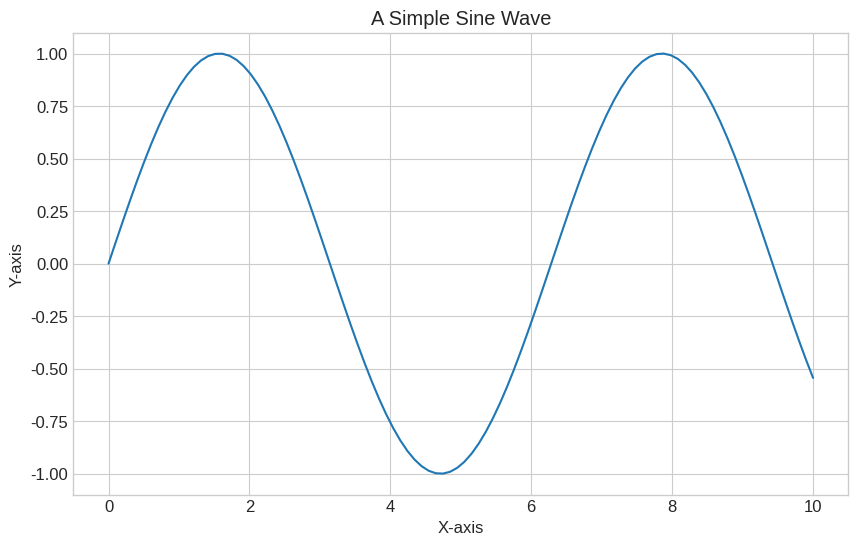
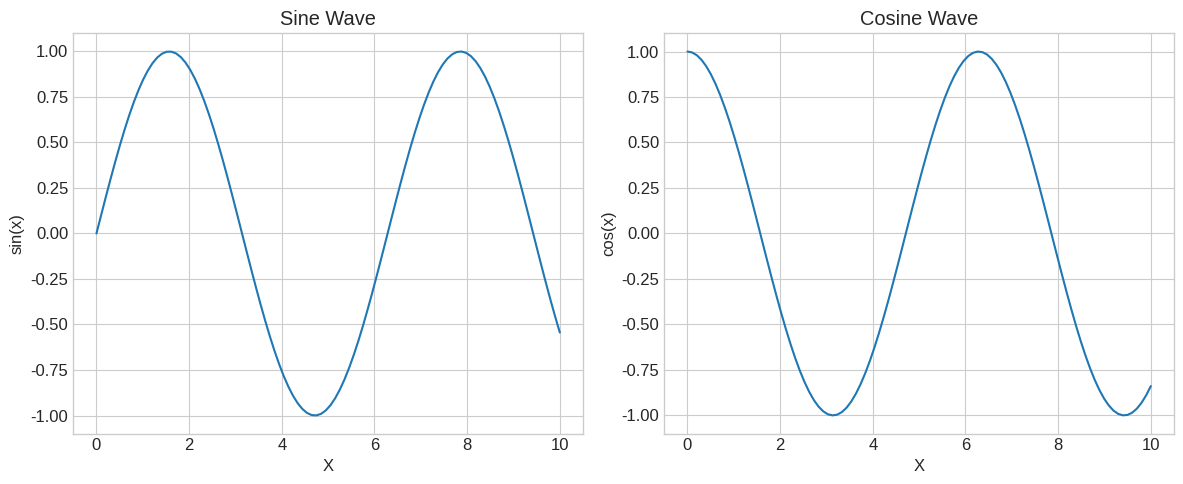
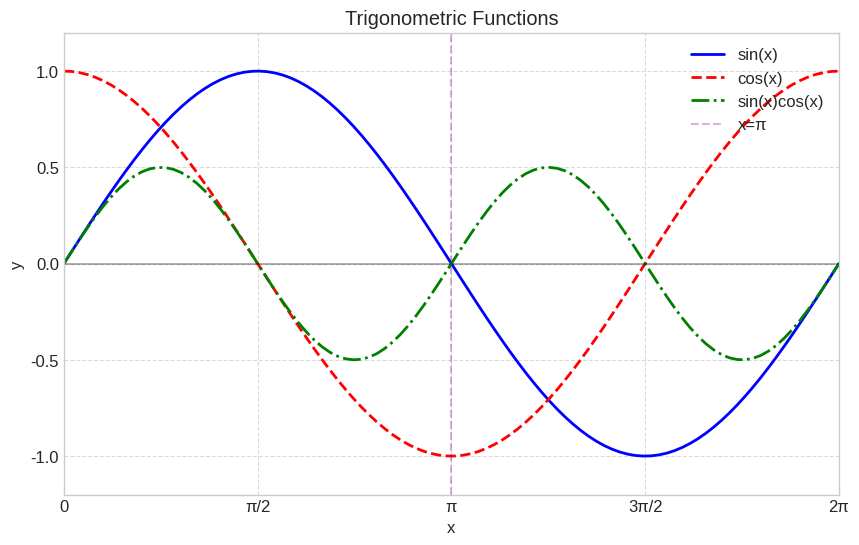
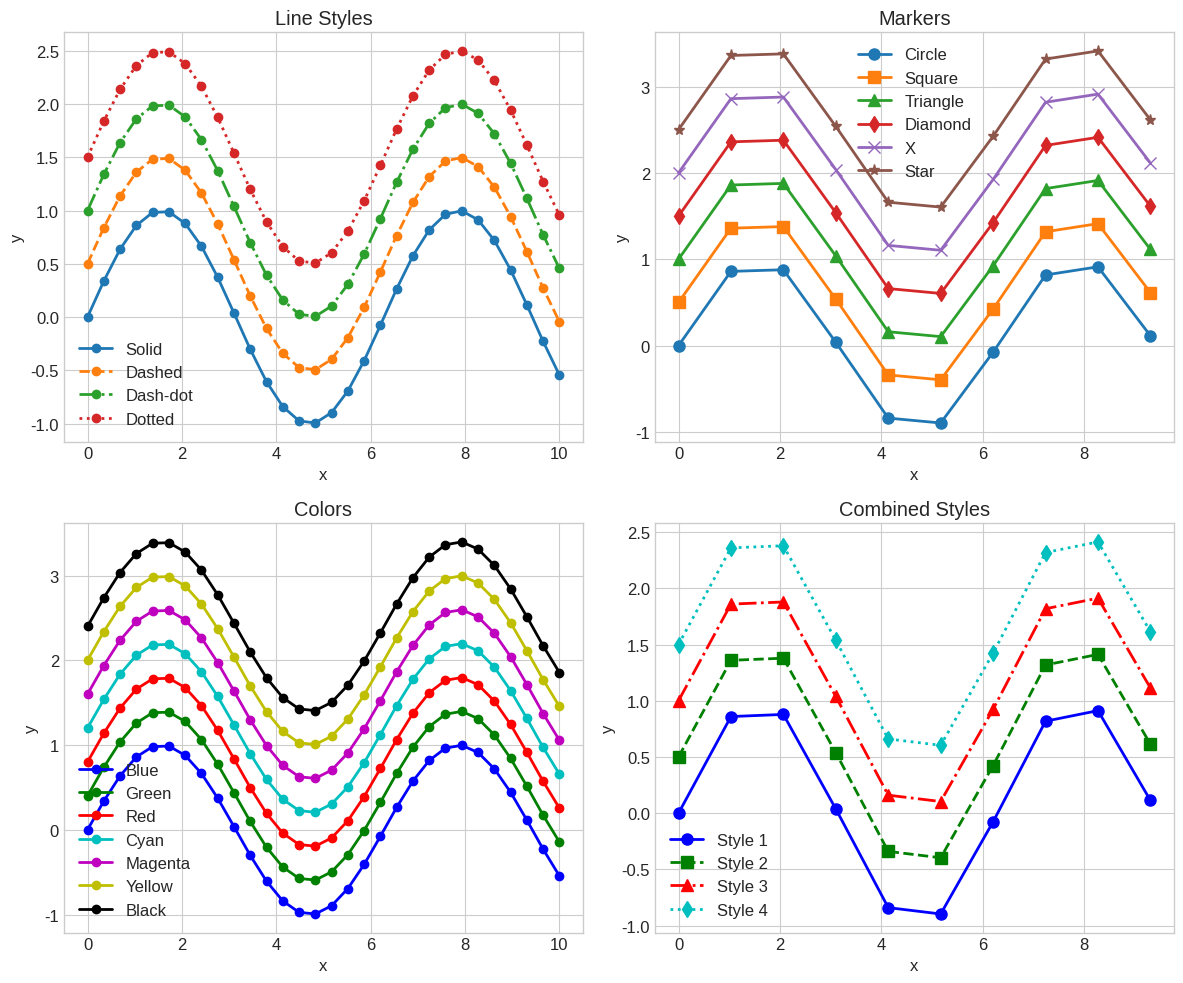
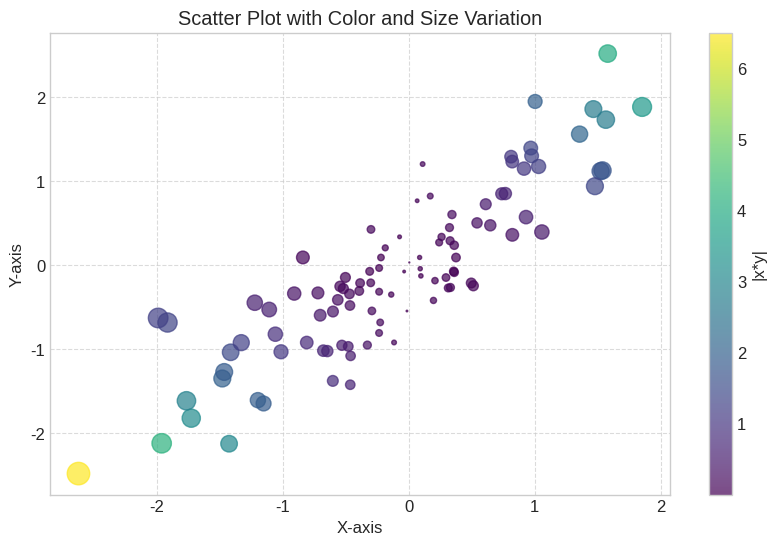
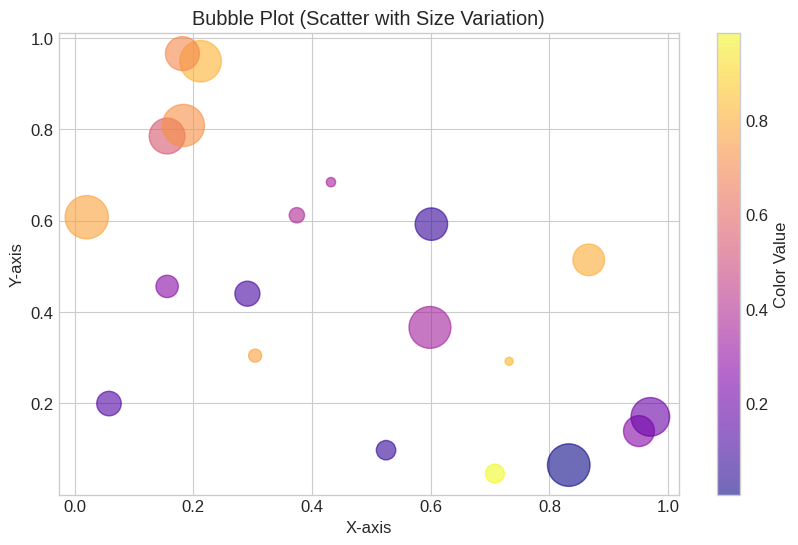
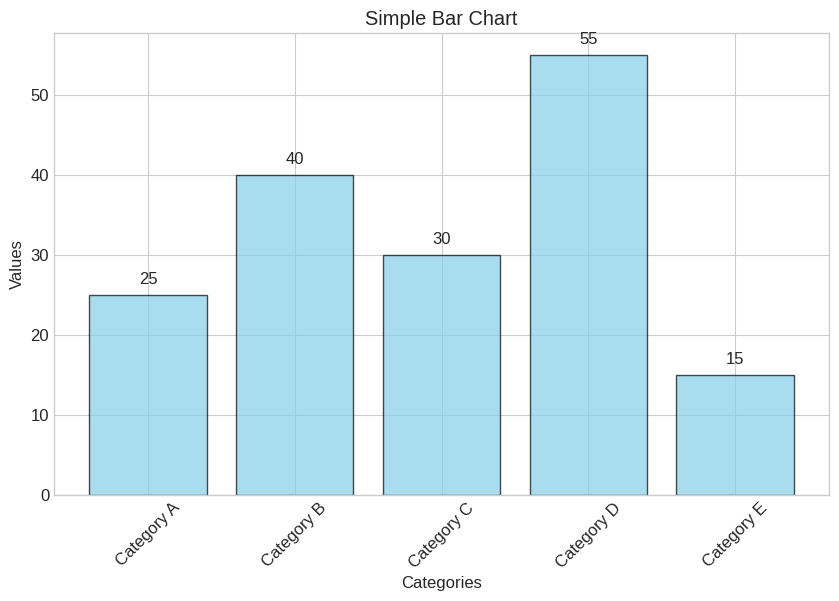
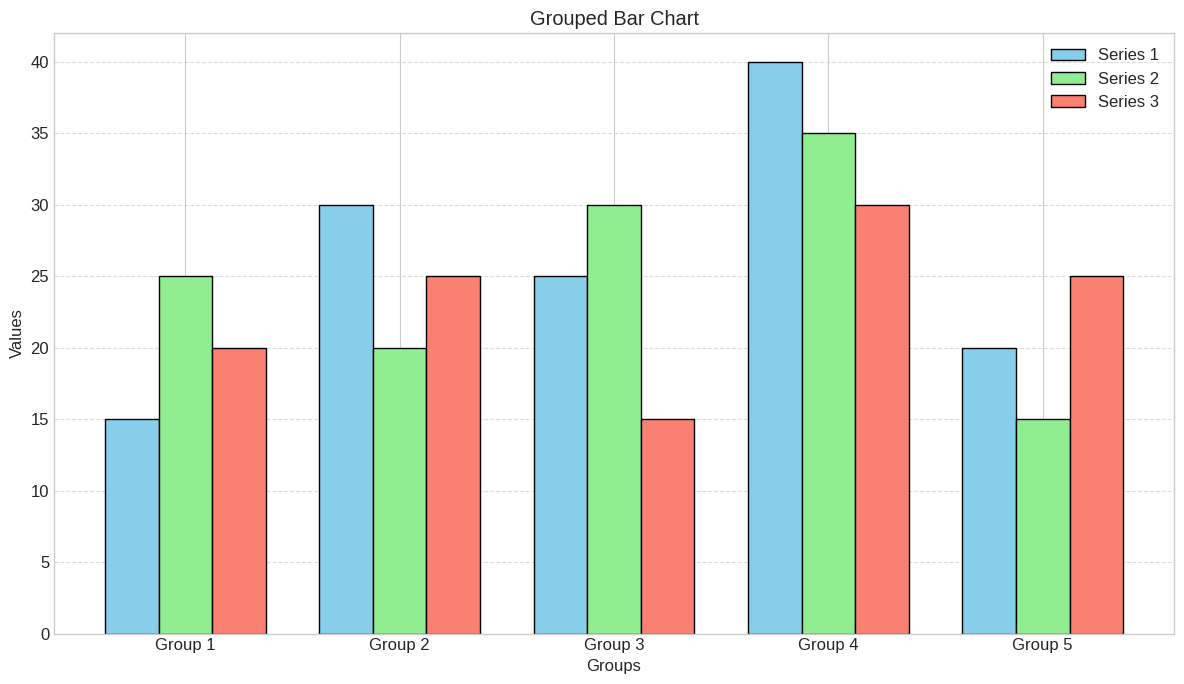
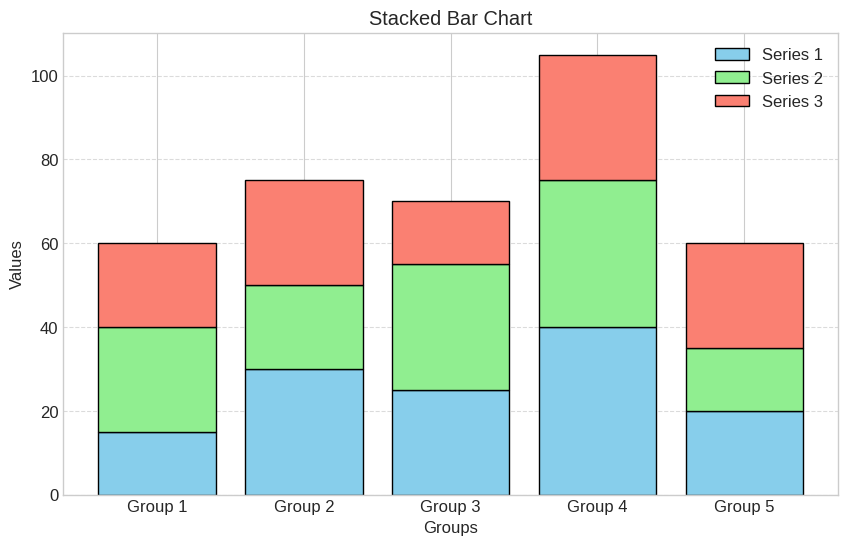
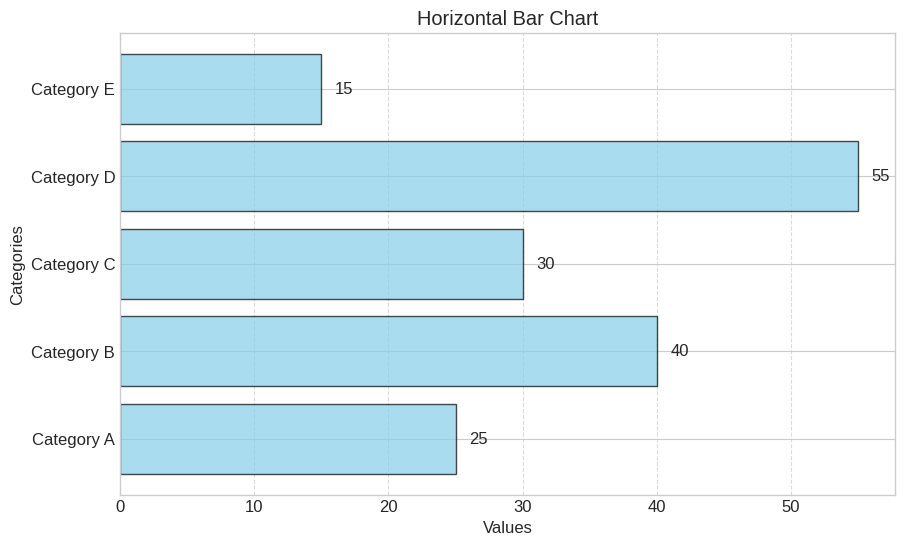
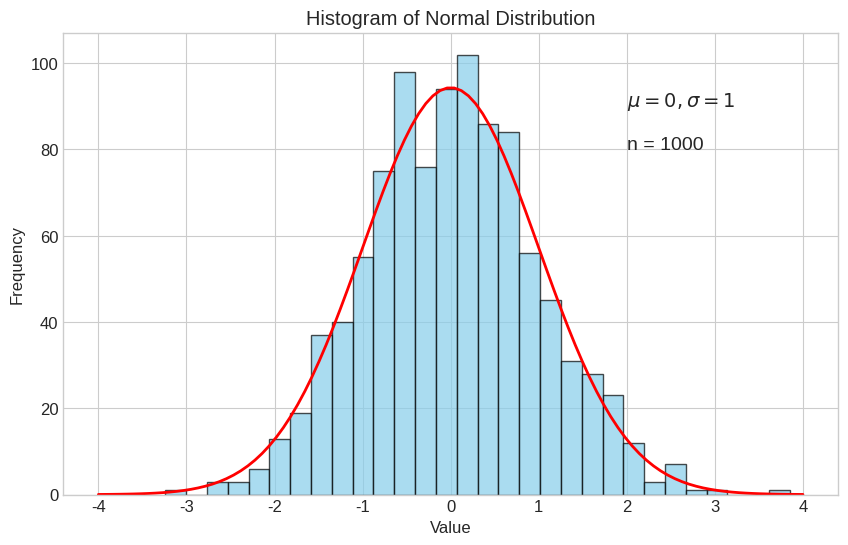
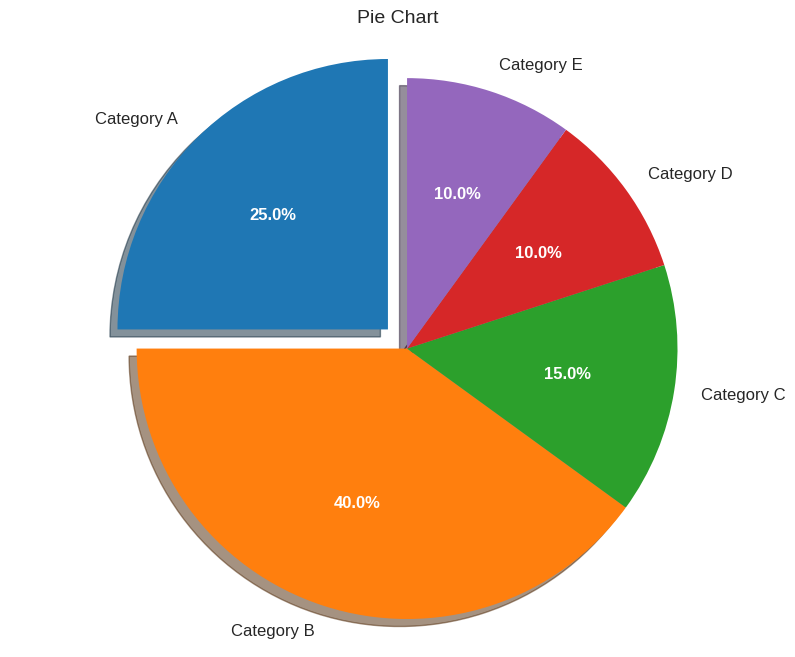
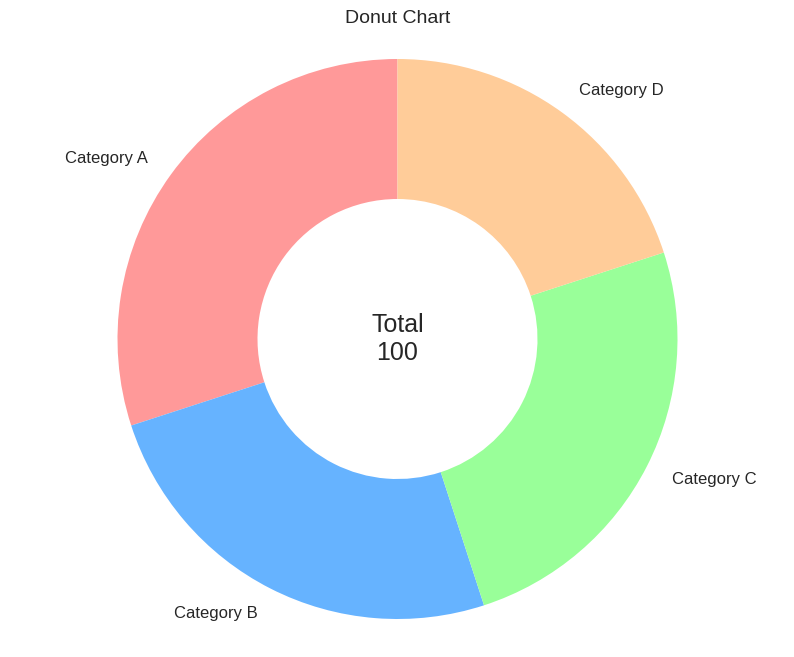
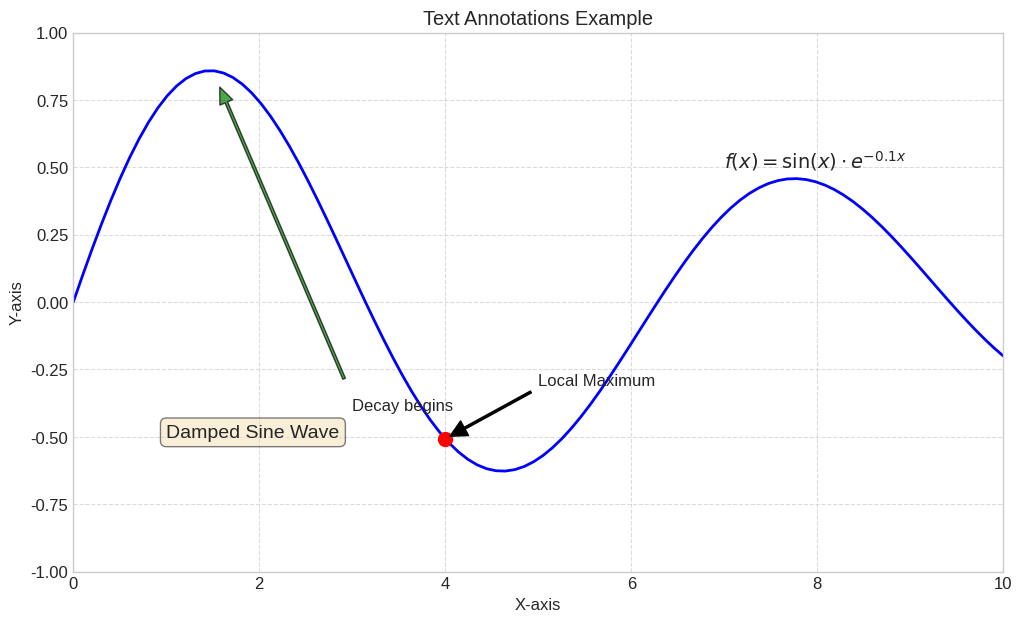
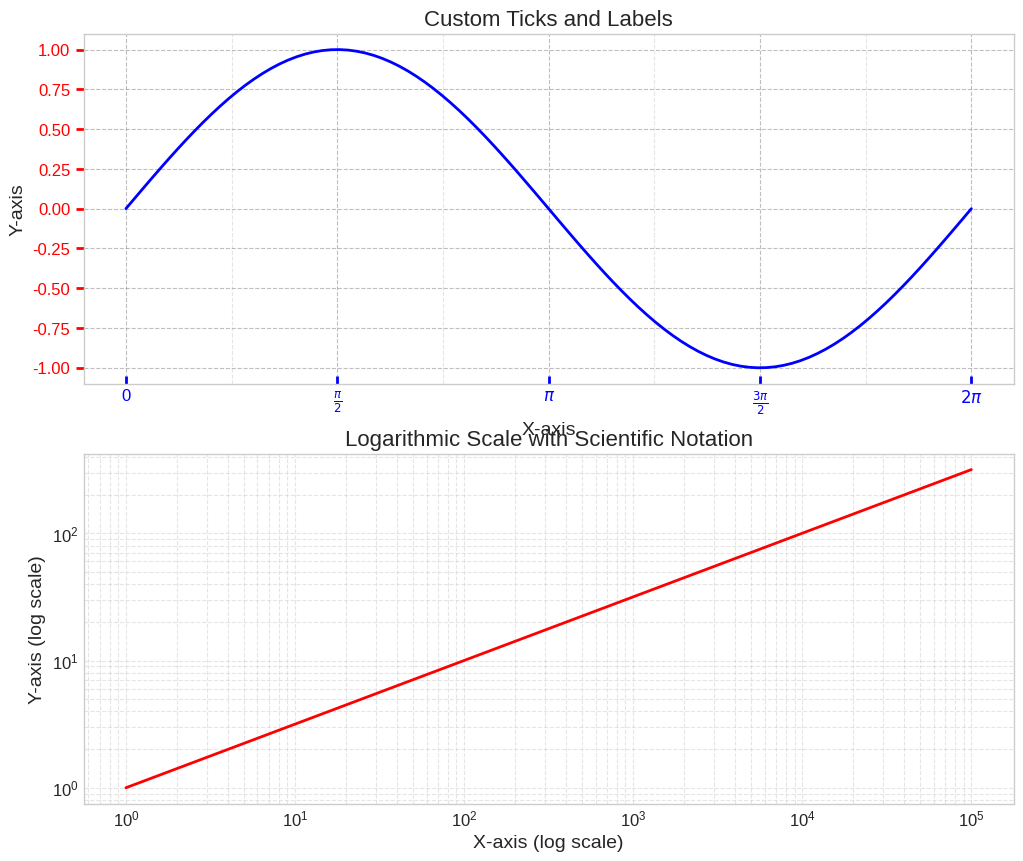

Write Python code to recreate these figures, in order. (Note: this script raises an exception after producing the figures.)
"""Matplotlib tutorial."""

# Setup
import numpy as np
import pandas as pd
import matplotlib.pyplot as plt
import matplotlib as mpl
from matplotlib.ticker import MultipleLocator

plt.style.use('seaborn-v0_8-whitegrid')


plt.rcParams['figure.figsize'] = [10, 6]
plt.rcParams['font.size'] = 12

print(f"Matplotlib version: {mpl.__version__}")
print(f"NumPy version: {np.__version__}")
print(f"Pandas version: {pd.__version__}")


# 1.1 Figure and Axes
fig = plt.figure(figsize=(10, 6))  # Initialize a figure with a specific size
ax = fig.add_subplot(1, 1, 1)  # Add a single subplot (1 row, 1 column, 1st plot)

x = np.linspace(0, 10, 100)  # 100 points from 0 to 10
y = np.sin(x)

ax.plot(x, y)

ax.set_title('A Simple Sine Wave')
ax.set_xlabel('X-axis')
ax.set_ylabel('Y-axis')

ax.grid(True)

plt.show()


# 1.2 The plt Interface vs. Object-Oriented Interface
plt.figure(figsize=(12, 5))

plt.subplot(1, 2, 1)  # 1 row, 2 columns, 1st subplot
plt.plot(x, np.sin(x))
plt.title('Sine Wave')
plt.xlabel('X')
plt.ylabel('sin(x)')

plt.subplot(1, 2, 2)  # 1 row, 2 columns, 2nd subplot
plt.plot(x, np.cos(x))
plt.title('Cosine Wave')
plt.xlabel('X')
plt.ylabel('cos(x)')

plt.tight_layout()  # Adjust spacing between subplots
plt.show()

fig, axs = plt.subplots(1, 2, figsize=(12, 5))  # 1 row, 2 columns

axs[0].plot(x, np.sin(x))
axs[0].set_title('Sine Wave')
axs[0].set_xlabel('X')
axs[0].set_ylabel('sin(x)')

axs[1].plot(x, np.cos(x))
axs[1].set_title('Cosine Wave')
axs[1].set_xlabel('X')
axs[1].set_ylabel('cos(x)')

fig.tight_layout()
plt.show()


# 2.1 Basic Line Plot with Customization
x = np.linspace(0, 2*np.pi, 100)
y1 = np.sin(x)
y2 = np.cos(x)
y3 = np.sin(x) * np.cos(x)

fig, ax = plt.subplots(figsize=(10, 6))

ax.plot(x, y1, label='sin(x)', color='blue', linestyle='-', linewidth=2)
ax.plot(x, y2, label='cos(x)', color='red', linestyle='--', linewidth=2)
ax.plot(x, y3, label='sin(x)cos(x)', color='green', linestyle='-.', linewidth=2)

ax.axhline(y=0, color='k', linestyle='-', alpha=0.3)

ax.axvline(x=np.pi, color='purple', linestyle='--', alpha=0.3, label='x=π')

ax.set_xlim(0, 2*np.pi)
ax.set_ylim(-1.2, 1.2)

ax.set_xlabel('x')
ax.set_ylabel('y')
ax.set_title('Trigonometric Functions')

ax.set_xticks([0, np.pi/2, np.pi, 3*np.pi/2, 2*np.pi])
ax.set_xticklabels(['0', 'π/2', 'π', '3π/2', '2π'])

ax.grid(True, linestyle='--', alpha=0.7)

ax.legend(loc='upper right')

plt.show()


# 2.2 Line Styles, Markers, and Colors
x = np.linspace(0, 10, 30)
y = np.sin(x)

fig, axs = plt.subplots(2, 2, figsize=(12, 10))
axs = axs.flatten()  # Flatten the 2x2 array of axes for easier indexing

line_styles = ['-', '--', '-.', ':']
line_names = ['Solid', 'Dashed', 'Dash-dot', 'Dotted']

for i, (style, name) in enumerate(zip(line_styles, line_names)):
    axs[0].plot(x, y + i*0.5, linestyle=style, linewidth=2, label=name, marker='o', markersize=6)
axs[0].legend()
axs[0].set_title('Line Styles')
axs[0].set_ylabel('y')
axs[0].set_xlabel('x')

markers = ['o', 's', '^', 'd', 'x', '*']
marker_names = ['Circle', 'Square', 'Triangle', 'Diamond', 'X', 'Star']

for j, (marker, name) in enumerate(zip(markers, marker_names)):
    axs[1].plot(x[::3], y[::3] + j*0.5, marker=marker, markersize=8, label=name, linestyle='-', linewidth=2)
axs[1].legend()
axs[1].set_title('Markers')
axs[1].set_ylabel('y')
axs[1].set_xlabel('x')

colors = ['b', 'g', 'r', 'c', 'm', 'y', 'k']
color_names = ['Blue', 'Green', 'Red', 'Cyan', 'Magenta', 'Yellow', 'Black']

for k, (color, name) in enumerate(zip(colors, color_names)):
    axs[2].plot(x, y + k*0.4, color=color, linewidth=2, label=name, marker='o', markersize=6)
axs[2].legend()
axs[2].set_title('Colors')
axs[2].set_ylabel('y')
axs[2].set_xlabel('x')

for i in range(4):
    axs[3].plot(x[::3], y[::3] + i*0.5, 
               linestyle=line_styles[i], 
               marker=markers[i], 
               color=colors[i], 
               linewidth=2, 
               markersize=8, 
               label=f'Style {i+1}')
axs[3].legend()
axs[3].set_title('Combined Styles')
axs[3].set_ylabel('y')
axs[3].set_xlabel('x')

plt.tight_layout()
plt.show()


# 3.1 Basic Scatter Plot
np.random.seed(42)  # For reproducibility
x = np.random.normal(size=100)
y = x + np.random.normal(size=100, scale=0.5)

fig, ax = plt.subplots(figsize=(10, 6))

scatter = ax.scatter(x, y, 
                     c=np.abs(x*y),  # Color points by x*y value
                     s=100*np.abs(x),  # Size points by x value
                     alpha=0.7,  # Transparency
                     cmap='viridis')  # Color map

cbar = fig.colorbar(scatter, ax=ax)
cbar.set_label('|x*y|')

ax.set_xlabel('X-axis')
ax.set_ylabel('Y-axis')
ax.set_title('Scatter Plot with Color and Size Variation')

ax.grid(True, linestyle='--', alpha=0.7)

plt.show()


# 3.2 Bubble Plot (Scatter with size variation)
np.random.seed(42)
x = np.random.rand(20)
y = np.random.rand(20)
size = np.random.rand(20) * 1000  # Variable size
colors = np.random.rand(20)  # Variable color

fig, ax = plt.subplots(figsize=(10, 6))

bubble = ax.scatter(x, y, s=size, c=colors, alpha=0.6, cmap='plasma')

cbar = fig.colorbar(bubble, ax=ax)
cbar.set_label('Color Value')

ax.set_xlabel('X-axis')
ax.set_ylabel('Y-axis')
ax.set_title('Bubble Plot (Scatter with Size Variation)')

plt.show()


# 4.1 Bar Chart
categories = ['Category A', 'Category B', 'Category C', 'Category D', 'Category E']
values = [25, 40, 30, 55, 15]

fig, ax = plt.subplots(figsize=(10, 6))

bars = ax.bar(categories, values, color='skyblue', edgecolor='black', alpha=0.7)

for bar in bars:
    height = bar.get_height()
    ax.text(bar.get_x() + bar.get_width()/2, height + 1, str(height), 
            ha='center', va='bottom')

ax.set_xlabel('Categories')
ax.set_ylabel('Values')
ax.set_title('Simple Bar Chart')

plt.xticks(rotation=45)

plt.show()


# 4.2 Grouped Bar Chart
categories = ['Group 1', 'Group 2', 'Group 3', 'Group 4', 'Group 5']
values1 = [15, 30, 25, 40, 20]
values2 = [25, 20, 30, 35, 15]
values3 = [20, 25, 15, 30, 25]

width = 0.25
x = np.arange(len(categories))

fig, ax = plt.subplots(figsize=(12, 7))

bars1 = ax.bar(x - width, values1, width, label='Series 1', color='skyblue', edgecolor='black')
bars2 = ax.bar(x, values2, width, label='Series 2', color='lightgreen', edgecolor='black')
bars3 = ax.bar(x + width, values3, width, label='Series 3', color='salmon', edgecolor='black')

ax.set_xlabel('Groups')
ax.set_ylabel('Values')
ax.set_title('Grouped Bar Chart')

ax.set_xticks(x)
ax.set_xticklabels(categories)

ax.legend()

ax.grid(True, axis='y', linestyle='--', alpha=0.7)

plt.tight_layout()
plt.show()


# 4.3 Stacked Bar Chart
categories = ['Group 1', 'Group 2', 'Group 3', 'Group 4', 'Group 5']
values1 = [15, 30, 25, 40, 20]
values2 = [25, 20, 30, 35, 15]
values3 = [20, 25, 15, 30, 25]

fig, ax = plt.subplots(figsize=(10, 6))

bars1 = ax.bar(categories, values1, label='Series 1', color='skyblue', edgecolor='black')
bars2 = ax.bar(categories, values2, bottom=values1, label='Series 2', color='lightgreen', edgecolor='black')

bottoms = [a + b for a, b in zip(values1, values2)]
bars3 = ax.bar(categories, values3, bottom=bottoms, label='Series 3', color='salmon', edgecolor='black')

ax.set_xlabel('Groups')
ax.set_ylabel('Values')
ax.set_title('Stacked Bar Chart')

ax.legend()

ax.grid(True, axis='y', linestyle='--', alpha=0.7)

plt.show()


# 4.4 Horizontal Bar Chart
categories = ['Category A', 'Category B', 'Category C', 'Category D', 'Category E']
values = [25, 40, 30, 55, 15]

fig, ax = plt.subplots(figsize=(10, 6))

bars = ax.barh(categories, values, color='skyblue', edgecolor='black', alpha=0.7)

for bar in bars:
    width = bar.get_width()
    ax.text(width + 1, bar.get_y() + bar.get_height()/2, str(width), 
            ha='left', va='center')

ax.set_xlabel('Values')
ax.set_ylabel('Categories')
ax.set_title('Horizontal Bar Chart')

ax.grid(True, axis='x', linestyle='--', alpha=0.7)

plt.show()


# 4.5 Histogram
np.random.seed(42)
data = np.random.normal(loc=0, scale=1, size=1000)

fig, ax = plt.subplots(figsize=(10, 6))

n, bins, patches = ax.hist(data, bins=30, color='skyblue', edgecolor='black', alpha=0.7)

x = np.linspace(-4, 4, 100)
y = np.exp(-x**2/2) / np.sqrt(2*np.pi) * len(data) * (bins[1] - bins[0])
ax.plot(x, y, 'r-', linewidth=2)

ax.set_xlabel('Value')
ax.set_ylabel('Frequency')
ax.set_title('Histogram of Normal Distribution')

ax.text(2, 90, r'$\mu=0, \sigma=1$', fontsize=14)
ax.text(2, 80, f'n = {len(data)}', fontsize=14)

plt.show()


# 5.1 Pie Chart
labels = ['Category A', 'Category B', 'Category C', 'Category D', 'Category E']
sizes = [25, 40, 15, 10, 10]
explode = (0.1, 0, 0, 0, 0)  # Explode the 1st slice (Category A)

fig, ax = plt.subplots(figsize=(10, 8))

wedges, texts, autotexts = ax.pie(sizes, 
                                   explode=explode, 
                                   labels=labels, 
                                   autopct='%1.1f%%',  # Show percentage
                                   shadow=True, 
                                   startangle=90,  # Rotate to start from top
                                   textprops={'fontsize': 12})

for autotext in autotexts:
    autotext.set_color('white')
    autotext.set_fontweight('bold')

ax.set_title('Pie Chart', fontsize=14)

ax.axis('equal')

plt.show()


# 5.2 Donut Chart
labels = ['Category A', 'Category B', 'Category C', 'Category D']
sizes = [30, 25, 25, 20]
colors = ['#ff9999', '#66b3ff', '#99ff99', '#ffcc99']

fig, ax = plt.subplots(figsize=(10, 8))

wedges, texts = ax.pie(sizes, 
                       labels=labels, 
                       colors=colors,
                       wedgeprops={'width': 0.5},  # This creates the donut shape
                       startangle=90)

centre_circle = plt.Circle((0, 0), 0.25, fc='white')
ax.add_artist(centre_circle)

total = sum(sizes)
ax.text(0, 0, f'Total\n{total}', ha='center', va='center', fontsize=18)

ax.set_title('Donut Chart', fontsize=14)

ax.axis('equal')

plt.show()


# 6.1 Annotations and Text
x = np.linspace(0, 10, 100)
y = np.sin(x) * np.exp(-0.1 * x)

fig, ax = plt.subplots(figsize=(12, 7))

ax.plot(x, y, 'b-', linewidth=2)

point_x, point_y = 4, np.sin(4) * np.exp(-0.1 * 4)
ax.plot(point_x, point_y, 'ro', markersize=10)

ax.annotate('Local Maximum', 
            xy=(point_x, point_y),  # Position of the point to annotate
            xytext=(point_x + 1, point_y + 0.2),  # Position of the text
            arrowprops=dict(facecolor='black', shrink=0.05, width=1.5),
            fontsize=12)

ax.text(7, 0.5, r'$f(x) = \sin(x) \cdot e^{-0.1x}$', fontsize=14)

props = dict(boxstyle='round', facecolor='wheat', alpha=0.5)
ax.text(1, -0.5, 'Damped Sine Wave', fontsize=14, bbox=props)

ax.annotate('Decay begins', 
            xy=(1.5, np.sin(1.5) * np.exp(-0.1 * 1.5)),  # Point to annotate
            xytext=(3, -0.4),  # Text position
            arrowprops=dict(facecolor='green', 
                            shrink=0.05, 
                            width=2, 
                            headwidth=10, 
                            alpha=0.7),
            fontsize=12)

ax.set_xlabel('X-axis')
ax.set_ylabel('Y-axis')
ax.set_title('Text Annotations Example')

ax.set_xlim(0, 10)
ax.set_ylim(-1, 1)

ax.grid(True, linestyle='--', alpha=0.7)

plt.show()


# 6.2 Customizing Ticks and Labels
x = np.linspace(0, 2*np.pi, 100)
y = np.sin(x)

fig, axs = plt.subplots(2, 1, figsize=(12, 10))

axs[0].plot(x, y, 'b-', linewidth=2)

axs[0].set_xticks([0, np.pi/2, np.pi, 3*np.pi/2, 2*np.pi])
axs[0].set_xticklabels(['0', r'$\frac{\pi}{2}$', r'$\pi$', r'$\frac{3\pi}{2}$', r'$2\pi$'])

axs[0].tick_params(axis='x', direction='in', length=6, width=2, colors='blue',
                grid_color='gray', grid_alpha=0.7)
axs[0].tick_params(axis='y', direction='out', length=6, width=2, colors='red',
                grid_color='gray', grid_alpha=0.7)

axs[0].xaxis.set_minor_locator(MultipleLocator(np.pi/4))
axs[0].yaxis.set_minor_locator(MultipleLocator(0.25))

axs[0].set_xlabel('X-axis', fontsize=14)
axs[0].set_ylabel('Y-axis', fontsize=14)
axs[0].set_title('Custom Ticks and Labels', fontsize=16)

axs[0].grid(True, which='both', linestyle='--', alpha=0.5)

x_log = np.logspace(0, 5, 100)
y_log = x_log**0.5

axs[1].loglog(x_log, y_log, 'r-', linewidth=2)

axs[1].set_xlabel('X-axis (log scale)', fontsize=14)
axs[1].set_ylabel('Y-axis (log scale)', fontsize=14)
axs[1].set_title('Logarithmic Scale with Scientific Notation', fontsize=16)

axs[1].grid(True, which='both', linestyle='--', alpha=0.5)

axs[1].ticklabel_format(style='sci', axis='both', scilimits=(0, 0))

plt.tight_layout()
plt.show()


# 7.1 Subplots Grid
fig, axs = plt.subplots(2, 3, figsize=(15, 8))

axs = axs.flatten()

x = np.linspace(0, 10, 100)

axs[0].plot(x, np.sin(x))
axs[0].set_title('Line Plot')

axs[1].scatter(x[::5], np.cos(x[::5]), c=x[::5], cmap='viridis')
axs[1].set_title('Scatter Plot')

categories = ['A', 'B', 'C', 'D', 'E']
values = [25, 40, 30, 55, 15]
axs[2].bar(categories, values)
axs[2].set_title('Bar Plot')

data = np.random.normal(0, 1, 1000)
axs[3].hist(data, bins=20, alpha=0.7)
axs[3].set_title('Histogram')

axs[4].step(x, np.sin(x), where='post')
axs[4].set_title('Step Plot')

axs[5].fill_between(x, 0, np.sin(x), alpha=0.5)
axs[5].set_title('Fill Plot')

plt.tight_layout()
plt.show()


# 7.2 Subplot with Different Sizes (GridSpec)
from matplotlib.gridspec import GridSpec

fig = plt.figure(figsize=(15, 10))

gs = GridSpec(2, 3, figure=fig, height_ratios=[2, 1], width_ratios=[1, 2, 1])

ax1 = fig.add_subplot(gs[0, :])  # Spans all columns in the first row
ax2 = fig.add_subplot(gs[1, 0])  # Bottom-left
ax3 = fig.add_subplot(gs[1, 1])  # Bottom-middle
ax4 = fig.add_subplot(gs[1, 2])  # Bottom-right

x = np.linspace(0, 10, 100)

ax1.plot(x, np.sin(x), 'r-', linewidth=2)
ax1.set_title('Main Plot (Spanning All Columns)')

ax2.scatter(x[::5], np.cos(x[::5]))
ax2.set_title('Subplot 1')

ax3.bar(['A', 'B', 'C', 'D'], [3, 7, 5, 9])
ax3.set_title('Subplot 2')

ax4.fill_between(x, 0, np.exp(-x/3), alpha=0.5)
ax4.set_title('Subplot 3')

plt.tight_layout()
plt.show()


# 8.1 3D Surface Plot
from mpl_toolkits.mplot3d import Axes3D

x = np.linspace(-5, 5, 50)
y = np.linspace(-5, 5, 50)
X, Y = np.meshgrid(x, y)
Z = np.sin(np.sqrt(X**2 + Y**2))

fig = plt.figure(figsize=(12, 10))
ax = fig.add_subplot(111, projection='3d')

surf = ax.plot_surface(X, Y, Z, cmap='viridis', edgecolor='none', alpha=0.8)

cbar = fig.colorbar(surf, ax=ax, shrink=0.5, aspect=10)
cbar.set_label('Z Value')

ax.set_xlabel('X-axis')
ax.set_ylabel('Y-axis')
ax.set_zlabel('Z-axis')
ax.set_title('3D Surface Plot')

ax.view_init(elev=30, azim=45)

plt.show()


# 8.2 3D Scatter Plot
from mpl_toolkits.mplot3d import Axes3D

np.random.seed(42)
n = 100
x = np.random.normal(0, 1, n)
y = np.random.normal(0, 1, n)
z = np.random.normal(0, 1, n)
colors = np.sqrt(x**2 + y**2 + z**2)

fig = plt.figure(figsize=(12, 10))
ax = fig.add_subplot(111, projection='3d')

scatter = ax.scatter(x, y, z, c=colors, cmap='plasma', s=50, alpha=0.7)

cbar = fig.colorbar(scatter, ax=ax, shrink=0.5, aspect=10)
cbar.set_label('Distance from Origin')

ax.set_xlabel('X-axis')
ax.set_ylabel('Y-axis')
ax.set_zlabel('Z-axis')
ax.set_title('3D Scatter Plot')

ax.set_box_aspect([1, 1, 1])

plt.show()
